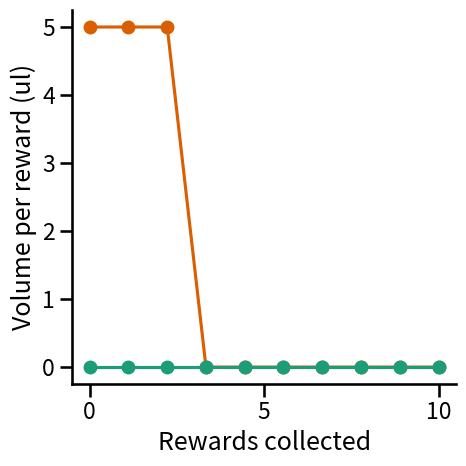
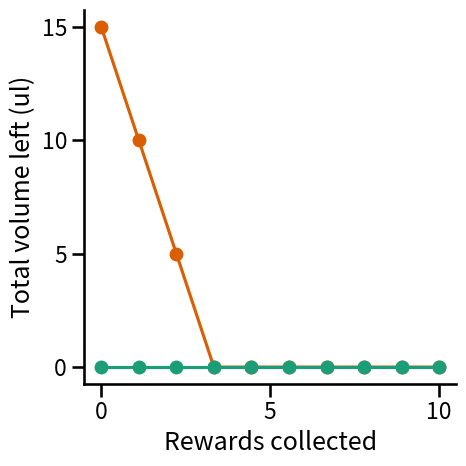
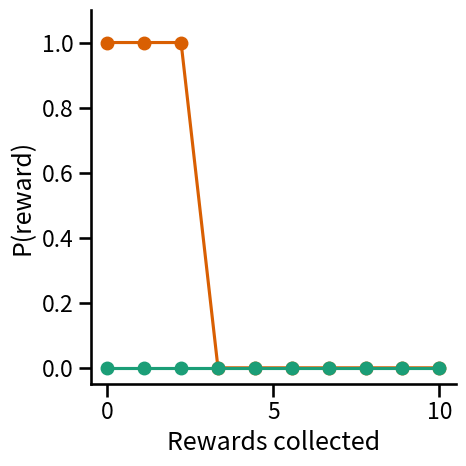
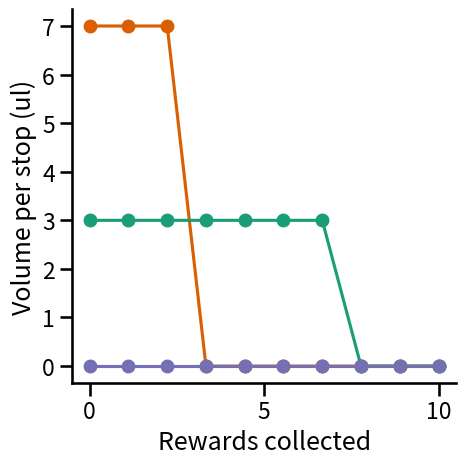
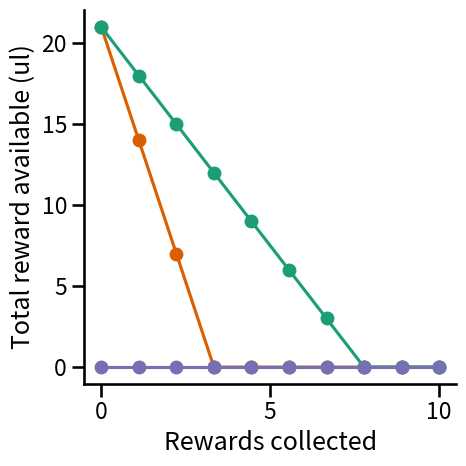
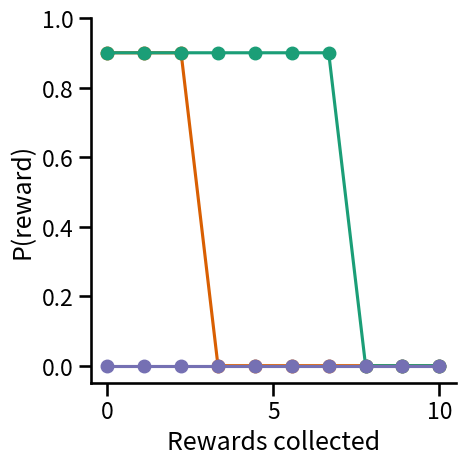
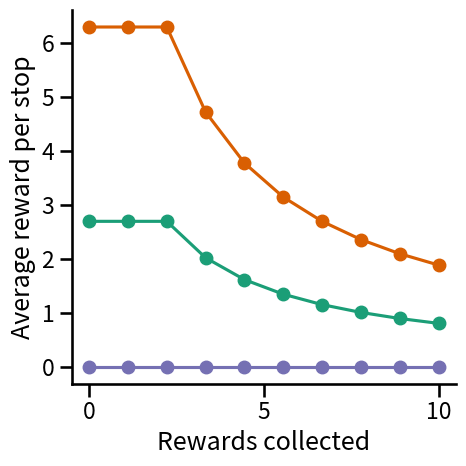
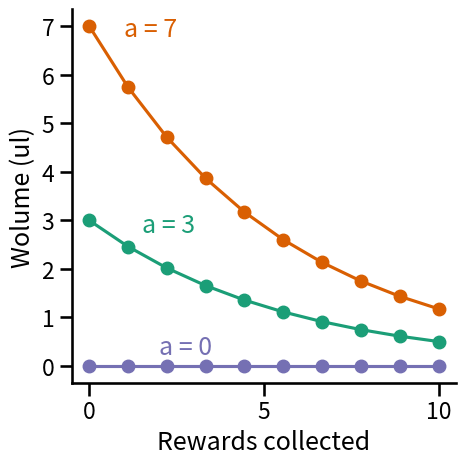
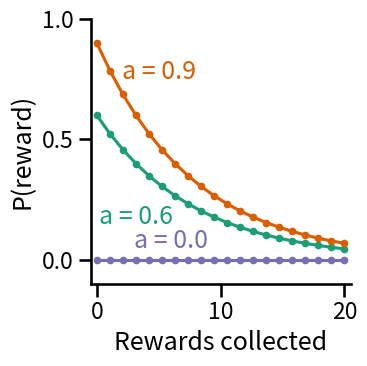
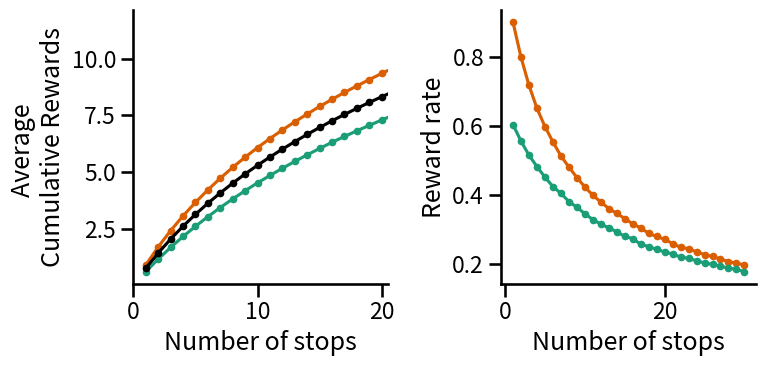

Python code for these plots, in order: (Note: this script raises an exception after producing the figures.)
import sys
sys.path.append('../src/')




# Plotting libraries
import matplotlib.pyplot as plt

import seaborn as sns
import pandas as pd
import numpy as np
import math 

def format_func(value, tick_number):
    return f"{value:.0f}"


sns.set_context('talk')

import warnings
pd.options.mode.chained_assignment = None  # Ignore SettingWithCopyWarning
warnings.simplefilter(action='ignore', category=FutureWarning)
warnings.simplefilter("ignore", UserWarning)
warnings.filterwarnings("ignore", category=RuntimeWarning)

color1='#d95f02'
color2='#1b9e77'
color3='#7570b3'
color4='#e7298a'
foraging_figures = r'C:\Users\<user>\OneDrive - Allen Institute\Documents\Meeting presentations\Foraging meeting\20240506\figures'

fig, ax = plt.subplots(1, 1, figsize=(5,5))
x = np.linspace(0, 10, 10)  # Generate 100 points between 0 and 5
y = np.append(np.repeat(5, 3), np.repeat(0, 7))

plt.plot(x, y, color=color1, marker='o')

x = np.linspace(0, 10, 10)  # Generate 100 points between 0 and 5
y = np.repeat(0, 10)

plt.plot(x, y, color=color2, marker='o')
plt.xlabel('Rewards collected')
plt.ylabel('Volume per reward (ul)')
# # plt.hlines(0.6, 10, 0.6, color='k', linestyle='--')
# plt.ylim(-0.1,1)
# plt.xlim(-0.5,10.5)
plt.locator_params(axis='x', nbins=4)

sns.despine()
plt.tight_layout()
fig.savefig(foraging_figures+'\count_volume.svg', dpi=300)

fig, ax = plt.subplots(1, 1, figsize=(5,5))
x = np.linspace(0, 10, 10)  # Generate 100 points between 0 and 5
y = np.repeat(3, 3)
y = np.append([15,10,5], np.repeat(0, 7))

plt.plot(x, y, color=color1, marker='o')

x = np.linspace(0, 10, 10)  # Generate 100 points between 0 and 5
y = np.repeat(0, 10)

plt.plot(x, y, color=color2, marker='o')
plt.xlabel('Rewards collected')
plt.ylabel('Total volume left (ul)')
# # plt.hlines(0.6, 10, 0.6, color='k', linestyle='--')
# plt.ylim(-0.1,1)
# plt.xlim(-0.5,10.5)
plt.locator_params(axis='x', nbins=4)
plt.locator_params(axis='y', nbins=4)

sns.despine()
plt.tight_layout()
fig.savefig(foraging_figures+'\count_volume.svg', dpi=300)

fig, ax = plt.subplots(1, 1, figsize=(5,5))
x = np.linspace(0, 10, 10)  # Generate 100 points between 0 and 5
y = np.append(np.repeat(1, 3), np.repeat(0, 7))

plt.plot(x, y, color=color1, marker='o')

x = np.linspace(0, 10, 10)  # Generate 100 points between 0 and 5
y = np.repeat(0, 10)

plt.plot(x, y, color=color2, marker='o')
plt.xlabel('Rewards collected')
plt.ylabel('P(reward)')
# # plt.hlines(0.6, 10, 0.6, color='k', linestyle='--')
plt.ylim(-0.05,1.1)
# plt.xlim(-0.5,10.5)
plt.locator_params(axis='x', nbins=4)

sns.despine()
plt.tight_layout()
fig.savefig(foraging_figures+'\count_prob.svg', dpi=300)

fig, ax = plt.subplots(1, 1, figsize=(5,5))
x = np.linspace(0, 10, 10)  # Generate 100 points between 0 and 5
y = [7,7,7,0,0,0,0,0,0,0]

plt.plot(x, y, color=color1, marker='o')

x = np.linspace(0, 10, 10)  # Generate 100 points between 0 and 5
y = [3,3,3,3,3,3,3,0,0,0]

plt.plot(x, y, color=color2, marker='o')

y = np.repeat(0, 10)
plt.plot(x, y, color=color3, marker='o')
plt.xlabel('Rewards collected')
plt.ylabel('Volume per stop (ul)')
# # plt.hlines(0.6, 10, 0.6, color='k', linestyle='--')
# plt.ylim(-0.1,1)
# plt.xlim(-0.5,10.5)
plt.locator_params(axis='x', nbins=4)

sns.despine()
plt.tight_layout()
fig.savefig(foraging_figures+'\intercept_experiment_volume.svg', dpi=300)

fig, ax = plt.subplots(1, 1, figsize=(5,5))
x = np.linspace(0, 10, 10)  # Generate 100 points between 0 and 5
y = [21,14,7,0,0,0,0,0,0,0]

plt.plot(x, y, color=color1, marker='o')

x = np.linspace(0, 10, 10)  # Generate 100 points between 0 and 5
y = [21,18,15,12,9,6,3,0,0,0]

plt.plot(x, y, color=color2, marker='o')

y= np.repeat(0, 10)
plt.plot(x, y, color=color3, marker='o')
plt.xlabel('Rewards collected')
plt.ylabel('Total reward available (ul)')
# # plt.hlines(0.6, 10, 0.6, color='k', linestyle='--')
# plt.ylim(-0.1,1)
# plt.xlim(-0.5,10.5)
plt.locator_params(axis='x', nbins=4)

sns.despine()
plt.tight_layout()
fig.savefig(foraging_figures+'\_available_reward.svg', dpi=300)

fig, ax = plt.subplots(1, 1, figsize=(5,5))
x = np.linspace(0, 10, 10)  # Generate 100 points between 0 and 5
y = [0.9,0.9,0.9,0,0,0,0,0,0,0]

plt.plot(x, y, color=color1, marker='o')

x = np.linspace(0, 10, 10)  # Generate 100 points between 0 and 5
y = [0.9,0.9,0.9,0.9,0.9,0.9,0.9,0,0,0]

plt.plot(x, y, color=color2, marker='o')

y= np.repeat(0, 10)
plt.plot(x, y, color=color3, marker='o')
plt.xlabel('Rewards collected')
plt.ylabel('P(reward)')
# # plt.hlines(0.6, 10, 0.6, color='k', linestyle='--')
plt.ylim(-0.05,1)
# plt.xlim(-0.5,10.5)
plt.locator_params(axis='x', nbins=4)

sns.despine()
plt.tight_layout()
fig.savefig(foraging_figures+'\preward_reward.svg', dpi=300)

fig, ax = plt.subplots(1, 1, figsize=(5,5))
x = np.linspace(0, 10, 10)  # Generate 100 points between 0 and 5
y = [7*0.9, 7*0.9, 7*0.9, (6.3+6.3+6.3)/4, (6.3+6.3+6.3)/5, (6.3+6.3+6.3)/6, (6.3+6.3+6.3)/7, (6.3+6.3+6.3)/8, (6.3+6.3+6.3)/9, (6.3+6.3+6.3)/10]

plt.plot(x, y, color=color1, marker='o')

y = [3*0.9, 3*0.9, 3*0.9, (3*0.9+3*0.9+3*0.9)/4, (3*0.9+3*0.9+3*0.9)/5, (3*0.9+3*0.9+3*0.9)/6, (3*0.9+3*0.9+3*0.9)/7, (3*0.9+3*0.9+3*0.9)/8, (3*0.9+3*0.9+3*0.9)/9, (3*0.9+3*0.9+3*0.9)/10]
plt.plot(x, y, color=color2, marker='o')

y = np.repeat(0, 10)
plt.plot(x, y, color=color3, marker='o')

plt.xlabel('Rewards collected')
plt.ylabel('Average reward per stop')
# # plt.hlines(0.6, 10, 0.6, color='k', linestyle='--')
# plt.ylim(-0.1,1)
# plt.xlim(-0.5,10.5)
plt.locator_params(axis='x', nbins=4)
sns.despine()
plt.tight_layout()

fig.savefig(foraging_figures+'\_average_stop_reward.svg', dpi=300)

fig, ax = plt.subplots(1, 1, figsize=(5,5))
x = np.linspace(0, 10, 10)  # Generate 100 points between 0 and 5
a = 7
b = math.e  # Amplitude
# c = 0.1284
c = 0.1782
d = 0

# Generate x values
y = a * pow(b, -c * x) + d
plt.plot(x, y, color=color1, marker='o')
plt.text(1, 6.8, f'a = {a}', color=color1)

a = 3
y = a * pow(b, -c * x) + d
plt.plot(x, y, color=color2, marker='o')
plt.xlabel('Rewards collected')
plt.ylabel('Wolume (ul)')
# # plt.hlines(0.6, 10, 0.6, color='k', linestyle='--')
# plt.ylim(-0.1,1)
# plt.xlim(-0.5,10.5)
plt.text(1.5, 2.75, f'a = {a}', color=color2)
plt.locator_params(axis='x', nbins=4)


a = 0
y = a * pow(b, -c * x) + d
plt.plot(x, y, color=color3, marker='o')
plt.xlabel('Rewards collected')
plt.ylabel('Wolume (ul)')
# # plt.hlines(0.6, 10, 0.6, color='k', linestyle='--')
# plt.ylim(-0.1,1)
# plt.xlim(-0.5,10.5)
plt.text(2, 0.25, f'a = {a}', color=color3)
plt.locator_params(axis='x', nbins=4)

sns.despine()
plt.tight_layout()
fig.savefig(foraging_figures+'\intercept_experiment_volume_decrease.svg', dpi=300)

fig, ax = plt.subplots(1, 1, figsize=(4,4))
x = np.linspace(0, 20, 20)  # Generate 100 points between 0 and 5
a = 0.6
b = math.e  # Amplitude
c = 0.1284
d = 0

# Generate x values
y = a * pow(b, -c * x) + d
plt.plot(x, y, color=color2, marker='.')
plt.text(0.15, 0.15, f'a = {a}', color=color2)

a = 0.9
y = a * pow(b, -c * x) + d
plt.plot(x, y, color=color1, marker='.')
plt.text(2, 0.75, f'a = {a}', color=color1)

a = 0.0
y = a * pow(b, -c * x) + d
plt.plot(x, y, color=color3, marker='.')
plt.text(3, 0.05, f'a = {a}', color=color3)

plt.xlabel('Rewards collected')
plt.ylabel('P(reward)')
# plt.hlines(0.6, 10, 0.6, color='k', linestyle='--')
plt.ylim(-0.1,1)
plt.xlim(-0.5,20.5)

plt.locator_params(axis='x', nbins=4)
plt.locator_params(axis='y', nbins=4)

sns.despine()
plt.tight_layout()
fig.savefig(foraging_figures+'\intercept_experiment_P_reward.svg', dpi=300)

# Plot the average cumulative rewards
fig, ax = plt.subplots(1,2, figsize=(8, 4))

a = 0.9
b = math.e
c = 0.1284
d = 0

x = np.linspace(0, 20, 20)  # Generate 100 points between 0 and 5
trials = 30
num_simulations = 100000
average_rewards = np.zeros((num_simulations+num_simulations, trials))

# Generate x values
y = a * pow(b, -c * x) + d

# Function to simulate the process and track cumulative rewards
def simulate(trials, probabilities):
    rewards = np.zeros(trials)
    cumulative_rewards = np.zeros(trials)
    reward_count = 0
    current_prob = probabilities[reward_count]
    for i in range(trials):
        if np.random.rand() <= current_prob:
            reward_count += 1
            rewards[i] = 1
            current_prob = probabilities[reward_count]
        cumulative_rewards[i] = reward_count
    return rewards, cumulative_rewards

# Run multiple simulations and collect results
all_rewards = np.zeros((num_simulations, trials))
all_cumulative_rewards = np.zeros((num_simulations, trials))
for sim in range(num_simulations):
    rewards, cumulative_rewards = simulate(trials, y)
    all_rewards[sim] = rewards
    all_cumulative_rewards[sim] = cumulative_rewards
    average_rewards[sim] = cumulative_rewards
final_sim = sim
# Calculate the average cumulative rewards
average_cumulative_rewards = np.mean(all_cumulative_rewards, axis=0)

# Calculate the average instantaneous reward rate
average_instantaneous_rate = np.mean(all_rewards, axis=0)

ax[0].plot(range(1, trials + 1), average_cumulative_rewards, marker='.', color=color1, linestyle='-')

ax[1].plot(range(1, trials + 1), average_instantaneous_rate, color=color1, marker='.', linestyle='-')

# Parameters
a = 0.6

# Generate x values
y = a * pow(b, -c * x) + d

# Run multiple simulations and collect results
all_rewards = np.zeros((num_simulations, trials))
all_cumulative_rewards = np.zeros((num_simulations, trials))
for sim in range(num_simulations):
    rewards, cumulative_rewards = simulate(trials, y)
    all_rewards[sim] = rewards
    all_cumulative_rewards[sim] = cumulative_rewards
    average_rewards[final_sim+sim] = cumulative_rewards
    
# Calculate the average cumulative rewards
average_cumulative_rewards = np.mean(all_cumulative_rewards, axis=0)

# Calculate the average instantaneous reward rate
average_instantaneous_rate = np.mean(all_rewards, axis=0)

ax[0].plot(range(1, trials + 1), average_cumulative_rewards, color=color2, marker='.', linestyle='-')
ax[0].set_xlabel('Number of stops')
ax[0].set_ylabel('Average \nCumulative Rewards')

ax[1].plot(range(1, trials + 1), average_instantaneous_rate, color=color2, marker='.', linestyle='-')
ax[1].set_xlabel('Number of stops')
ax[1].set_ylabel('Reward rate')

# Calculate the average cumulative rewards
average_rewards = np.mean(average_rewards, axis=0)
ax[0].plot(range(1, trials + 1), average_rewards, color='black', marker='.', linestyle='-')
ax[0].set_xlim(0,20.5)
sns.despine()
plt.tight_layout()
plt.savefig(foraging_figures+'\intercept_experiment_cumulative_rewards.svg', dpi=300)

# Plot the average cumulative rewards
fig, ax = plt.subplots(1,1, figsize=(5, 4))

# Calculate the average cumulative rewards
average_rewards = average_09
plt.plot(range(1, trials + 1), average_rewards, color=color1, marker='.', linestyle='-')

average_rewards = average_06
plt.plot(range(1, trials + 1), average_rewards, color=color2, marker='.', linestyle='-')

average_rewards = average_general
plt.plot(range(1, trials + 1), average_rewards, color='black', marker='.', linestyle='-')
plt.xlabel('Number of stops')
plt.ylabel('Average cumulative \n rewards')
sns.despine()
plt.tight_layout()

fig, ax = plt.subplots(1, 1, figsize=(4,4))
x = np.linspace(0, 20, 20)  # Generate 100 points between 0 and 5
a = 0.9
b = math.e  # Amplitude
c = 0.1284
d = 0

# Generate x values
y = a * pow(b, -c * x) + d
print(y)

plt.plot(x, y, color=color1, marker='.')
plt.text(0.1, 0.18, f'c = {np.around(c, 2)}', color=color1)

# c = 0.2568
c = 0.0642
y = a * pow(b, -c * x) + d
print(y)
plt.plot(x, y, color=color4, marker='.')
plt.text(3, 0.8, f'c = {np.around(c,2)}', color=color4)

a = 0
y = a * pow(b, -c * x) + d
plt.plot(x, y, color=color3, marker='.')
plt.text(3.5, 0.05, f'c = {a}', color=color3)

plt.xlabel('Rewards collected')
plt.ylabel('P(reward)')
# plt.hlines(0.6, 10, 0.6, color='k', linestyle='--')
plt.ylim(-0.1,1)
plt.xlim(-0.5,20.5)

plt.locator_params(axis='x', nbins=3)
plt.locator_params(axis='y', nbins=3)

sns.despine()
plt.tight_layout()
fig.savefig(foraging_figures+'\\rate_experiment_P_reward.svg', dpi=300)

# Plot the average cumulative rewards
fig, ax = plt.subplots(1,2, figsize=(8, 4))

a = 0.9
b = math.e
c = 0.1284
d = 0

x = np.linspace(0, 50, 50)  # Generate 100 points between 0 and 5
trials = 30
num_simulations = 100000
average_rewards = np.zeros((num_simulations+num_simulations, trials))

# Generate x values
y = a * pow(b, -c * x) + d

# Function to simulate the process and track cumulative rewards
def simulate(trials, probabilities):
    rewards = np.zeros(trials)
    cumulative_rewards = np.zeros(trials)
    reward_count = 0
    current_prob = probabilities[reward_count]
    for i in range(trials):
        if np.random.rand() <= current_prob:
            reward_count += 1
            rewards[i] = 1
            current_prob = probabilities[reward_count]
        cumulative_rewards[i] = reward_count
    return rewards, cumulative_rewards

# Run multiple simulations and collect results
all_rewards = np.zeros((num_simulations, trials))
all_cumulative_rewards = np.zeros((num_simulations, trials))
for sim in range(num_simulations):
    rewards, cumulative_rewards = simulate(trials, y)
    all_rewards[sim] = rewards
    all_cumulative_rewards[sim] = cumulative_rewards
    average_rewards[sim] = cumulative_rewards
final_sim = sim
# Calculate the average cumulative rewards
average_cumulative_rewards = np.mean(all_cumulative_rewards, axis=0)

# Calculate the average instantaneous reward rate
average_instantaneous_rate = np.mean(all_rewards, axis=0)

ax[0].plot(range(1, trials + 1), average_cumulative_rewards, marker='.', color=color1, linestyle='-')

ax[1].plot(range(1, trials + 1), average_instantaneous_rate, color=color1, marker='.', linestyle='-')

# Parameters
# c = 0.26
c = 0.0642

# Generate x values
y = a * pow(b, -c * x) + d

# Run multiple simulations and collect results
all_rewards = np.zeros((num_simulations, trials))
all_cumulative_rewards = np.zeros((num_simulations, trials))
for sim in range(num_simulations):
    rewards, cumulative_rewards = simulate(trials, y)
    all_rewards[sim] = rewards
    all_cumulative_rewards[sim] = cumulative_rewards
    average_rewards[final_sim+sim] = cumulative_rewards
    
# Calculate the average cumulative rewards
average_cumulative_rewards = np.mean(all_cumulative_rewards, axis=0)

# Calculate the average instantaneous reward rate
average_instantaneous_rate = np.mean(all_rewards, axis=0)

ax[0].plot(range(1, trials + 1), average_cumulative_rewards, color=color4, marker='.', linestyle='-')
ax[0].set_xlabel('Number of stops')
ax[0].set_ylabel('Average \nCumulative Rewards')
ax[0].set_ylim(0, 15)

ax[1].plot(range(1, trials + 1), average_instantaneous_rate, color=color4, marker='.', linestyle='-')
ax[1].set_xlabel('Number of stops')
ax[1].set_ylabel('Reward rate')
ax[1].set_ylim(0, 1)

# Calculate the average cumulative rewards
average_rewards = np.mean(average_rewards, axis=0)
ax[0].plot(range(1, trials + 1), average_rewards, color='black', marker='.', linestyle='-')
sns.despine()
plt.tight_layout()

import numpy as np
import matplotlib.pyplot as plt

# Define the square root function
def sqrt_function(x):
    return np.sqrt(x)

# Compute the derivative of the square root function
def sqrt_derivative(x):
    return 0.5 / np.sqrt(x)

# Define the point of tangency
a = 2
slope = sqrt_derivative(a)
y = sqrt_function(a)

# Equation of the tangent line
def tangent_line(x):
    return slope * (x - a) + y

# Define the range for plotting
x_vals = np.linspace(-5, 10, 400)
f_vals = sqrt_function(x_vals)
tangent_vals = tangent_line(x_vals)

# Create the plot
plt.figure(figsize=(8, 6))
plt.plot(x_vals, f_vals, label='$f(x) = \sqrt{x}$', color='blue')
plt.plot(x_vals, tangent_vals, label='Tangent line at $x=4$', color='red', linestyle='--')

# Mark the point of tangency
plt.scatter([a], [y], color='black')
plt.text(a, y, f'  ({a}, {y:.2f})', fontsize=12)

# Add labels and legend
plt.xlabel('$x$')
plt.ylabel('$f(x)$')
plt.title('Square Root Function and its Tangent Line at $x=4$')
plt.legend()
plt.grid(True)
plt.show()


# Plot the average cumulative rewards
fig, ax = plt.subplots(1,1, figsize=(5, 4))

plt.plot(range(1, trials + 1), average_rewards, color=color1, marker='.', linestyle='-')

average_rewards = average_general
plt.plot(range(1, trials + 1), average_rewards, color='black', marker='.', linestyle='-')
plt.xlabel('Number of stops')
plt.ylabel('Average cumulative \n rewards')
# plt.xlim(0,10)
sns.despine()
plt.tight_layout()

fig, ax = plt.subplots(1, 1, figsize=(5,5))
x = np.linspace(0, 20, 20)  # Generate 100 points between 0 and 5
a = 0.9
b = 2.718  # Amplitude
c = 0.025
d = 0
# Generate x values
y = a * pow(b, -c * x) + d
plt.plot(x+1, y, color=color2, marker='o')

# a = 0.6
# b = 2.718  # Amplitude
# d = 0
# # Generate x values
# y = a * pow(b, -c * x) + d
# plt.plot(x+1, y, color=color1, marker='o')

plt.xlabel('Rewards collected')
plt.ylabel('P(reward)')
plt.locator_params(axis='y', nbins=3)
# # plt.hlines(3, 0, 21, color='k', linestyle='--')
plt.ylim(0,1)
plt.xlim(0.5,10)

# # Prepare the observed data points
# x_data = np.arange(1, 11)
# y_data = np.array([0.9,0.8,0.7,0.6,0.5,0.4,0.3,0.2,0.1,0.0])

# # Plot the observed data points and the fitted exponential curve
# plt.scatter(x_data, y_data, label='Observed Data')

sns.despine()
plt.tight_layout()
fig.savefig(pdf_path+'\intercept_experiment_volume.svg', dpi=300)

fig, ax = plt.subplots(1, 3, figsize=(10, 4), sharey=True, sharex=True)
x = np.linspace(0, 20, 20)  # Generate 100 points between 0 and 5
a = 0.9
b = 2.718  # Amplitude
c = 0.6
d = 0
# Generate x values
y1 = a * pow(b, -c * x) + d
ax[0].plot(x+1, y1, color=color2)

a = 0.9
b = 2.718  # Amplitude
c = 0.25
d = 0
y2 = a * pow(b, -c * x) + d
ax[0].plot(x+1, y2, linestyle=':',color=color2)

a = 0.9
b = 2.718  # Amplitude
c= 0.25
d = 0
# Generate x values
y3 = a * pow(b, -c * x) + d
ax[1].plot(x+1, y3, linestyle=':',  color=color1)

a = 0.5
b = 2.718  # Amplitude
c= 0.25
d = 0
y4 = a * pow(b, -c * x) + d
ax[1].plot(x+1, y4, color=color1)

ax[0].set_xlabel('Rewards collected')
ax[1].set_xlabel('Rewards collected')
ax[0].set_ylabel('P(reward)')
ax[0].set_title('Habitat 1')
ax[1].set_title('Habitat 2')

ax[2].plot(x+1, (y1+y2)/2, color=color2)
ax[2].plot(x+1, (y3+y4)/2, color=color1)
ax[2].set_xlabel('Rewards collected')
ax[2].set_title('Average')

plt.locator_params(axis='y', nbins=3)
plt.ylim(0,1)
plt.xlim(0,10)

sns.despine()
plt.tight_layout()
fig.savefig(pdf_path+'\habitat_experiment.svg', dpi=300)

# Generate x values
x = np.linspace(0, 100, 100)

A = 1  # Initial value or amplitude
b = 0.05  # Rate of decay

# Calculate y values for exponential decay curve
y = A * np.exp(-b * x)

# Plot the exponential curve
plt.plot(x, y)
plt.xlabel('x')
plt.ylabel('y')
plt.title('Intersite')
plt.grid(True)
plt.show()

# Generate x values
x = np.linspace(0, 500, 100)

b = 0.01  # Rate of decay

# Calculate y values for exponential decay curve
y = np.exp(-b * x)

# Plot the exponential curve
plt.plot(x, y)
plt.xlabel('x')
plt.ylabel('y')
plt.title('Interpatch')
plt.axvspan(0, 50, color='gray', alpha=0.5)
plt.axvspan(400, 500, color='gray', alpha=0.5)
plt.xlabel('Distance')
# plt.grid(True)
plt.show()

def exponential_integral_incremental(start_time, end_time):
    """
    Calculate the integral of exponential decay function incrementally starting from start_time.

    Parameters:
    - start_time: Start time of the interval.
    - end_time: End time of the interval.

    Returns:
    - times: List of time points.
    - integrals: List of integrals starting from each time point.
    """

    # Define the decay rate
    decay_rate = 0.01

    # Initialize lists to store time points and integrals
    times = []
    integrals = []

    # Iterate over time points
    for t in range(start_time + 1, end_time):
        # Calculate the integral from t to end_time
        integral = -100 * (np.exp(-decay_rate * end_time) - np.exp(-decay_rate * t))

        # Append the time point and integral to the respective lists
        times.append(t)
        integrals.append(integral)

    return times, integrals

# Example usage:
start_time = 50
end_time = 400
times, integrals = exponential_integral_incremental(start_time, end_time)

# Plotting
plt.figure(figsize=(10, 6))
plt.plot(times, integrals, marker='o', linestyle='-')
plt.title('Integral of Exponential Decay Function Across Time')
plt.xlabel('Time')
plt.ylabel('Integral')
plt.grid(True)
plt.show()


def simulate_markov_chain(transition_matrix, initial_state, num_steps):
    num_states = len(transition_matrix)
    current_state = initial_state
    state_counts = [0] * num_states
    
    for _ in range(num_steps):
        # Increment the count for the current state
        state_counts[current_state] += 1
        
        # Transition to the next state probabilistically
        probabilities = transition_matrix[current_state]
        next_state = np.random.choice(np.arange(num_states), p=probabilities)
        current_state = next_state
    
    state_counts_percentage = [count / num_steps * 100 for count in state_counts]

    return state_counts, np.round(state_counts_percentage,2)

# Example transition matrix
transition_matrix = np.array([[0.6, 0.35, 0.05],
                              [0.45, 0.45, 0.1],
                              [0.45, 0.45, 0.1]])

# Number of transitions to simulate
num_steps = 100

state_one = []
state_two = []
state_three = []

# Simulate the Markov chain
i = 0
while i <100:
    # Initial state
    initial_state = np.random.choice(np.arange(3))
    state_counts, state_counts_percentage = simulate_markov_chain(transition_matrix, initial_state, num_steps)
    # print("State counts after", num_steps, "transitions:", state_counts, " (", state_counts_percentage, ")", ", initial state:", initial_state)
    i+=1
    state_one.append(state_counts_percentage[0])
    state_two.append(state_counts_percentage[1])
    state_three.append(state_counts_percentage[2])
    
print("State 1: ", np.mean(state_one), ", State 2: ", np.mean(state_two), ", state 3: ",  np.mean(state_three))

fig, ax = plt.subplots(1, 1, figsize=(5,5))
x = np.linspace(0, 10, 10)  # Generate 100 points between 0 and 5
y = np.append(np.repeat(0.9, 1), np.repeat(0, 9))

plt.plot(x, y, color=color1, marker='o')

x = np.linspace(0, 10, 10)  # Generate 100 points between 0 and 5
y = np.repeat(0, 10)

plt.plot(x, y, color=color2, marker='o')

y = np.array([0,0,0.9,0.9,0.9,0,0,0,0,0])
plt.plot(x, y, color=color3, marker='o')

plt.xlabel('Stops')
plt.ylabel('P(reward)')
# # plt.hlines(0.6, 10, 0.6, color='k', linestyle='--')
plt.ylim(-0.05,1.1)
# plt.xlim(-0.5,10.5)
plt.locator_params(axis='x', nbins=4)

sns.despine()
plt.tight_layout()
fig.savefig(foraging_figures+'\count_prob.svg', dpi=300)

fig, ax = plt.subplots(1, 1, figsize=(5,5))
x = np.linspace(0, 10, 10)  # Generate 100 points between 0 and 5
y = np.append(np.repeat(1, 3), np.repeat(0, 7))
plt.plot(x, y, color=color2, marker='o')

x = np.linspace(0, 10, 10)  # Generate 100 points between 0 and 5
y = np.append(np.repeat(1, 1), np.repeat(0, 9))
plt.plot(x, y, color=color2, marker='o')

x = np.linspace(0, 10, 10)  # Generate 100 points between 0 and 5
y = np.append(np.repeat(1, 5), np.repeat(0, 5))
plt.plot(x, y, color=color2, marker='o')

plt.xlabel('Rewards collected')
plt.ylabel('P(reward)')
# # plt.hlines(0.6, 10, 0.6, color='k', linestyle='--')
plt.ylim(-0.05,1.1)
# plt.xlim(-0.5,10.5)
plt.locator_params(axis='x', nbins=4)
plt.title('Patch I')
sns.despine()
plt.tight_layout()
fig.savefig(foraging_figures+'\count_prob.svg', dpi=300)

fig, ax = plt.subplots(1, 1, figsize=(5,5))
x = np.linspace(0, 10, 10)  # Generate 100 points between 0 and 5
y = np.append(np.repeat(0.8, 3), np.repeat(0, 7))
plt.plot(x, y, color=color3, marker='o')

plt.xlabel('Rewards collected')
plt.ylabel('P(reward)')
# # plt.hlines(0.6, 10, 0.6, color='k', linestyle='--')
plt.ylim(-0.05,1.1)
# plt.xlim(-0.5,10.5)
plt.locator_params(axis='x', nbins=4)
plt.title('Patch II')
sns.despine()
plt.tight_layout()
fig.savefig(foraging_figures+'\count_prob.svg', dpi=300)

fig, ax = plt.subplots(1, 1, figsize=(5,5))
x = np.linspace(0, 10, 10)  # Generate 100 points between 0 and 5
y = np.append(np.repeat(1, 3), np.repeat(0, 7))

x = [0,2]  # Generate 100 points between 0 and 5
y = np.array([0.9,0.9])

plt.scatter(x, y, color=color1, marker='o')

x = [1,3,4,5,6,7,8,9]  # Generate 100 points between 0 and 5
y = np.array([0, 0, 0, 0, 0, 0, 0, 0])
plt.scatter(x, y, color=color1, marker='x')

x = np.linspace(0, 10, 10)  # Generate 100 points between 0 and 5
y = np.repeat(0, 10)

# plt.plot(x, y, color=color2, marker='o')

y = np.array([0,0,0,1,1,1,0,0,0,0])
# plt.plot(x, y, color=color3, marker='X')

plt.xlabel('Stops')
plt.ylabel('P(reward)')
# # plt.hlines(0.6, 10, 0.6, color='k', linestyle='--')
plt.ylim(-0.05,1.1)
# plt.xlim(-0.5,10.5)
plt.locator_params(axis='x', nbins=4)
plt.title('Patch III')
sns.despine()
plt.tight_layout()
fig.savefig(foraging_figures+'\count_prob.svg', dpi=300)